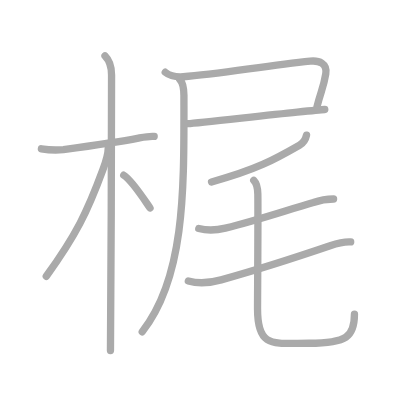
t = 0.00 s
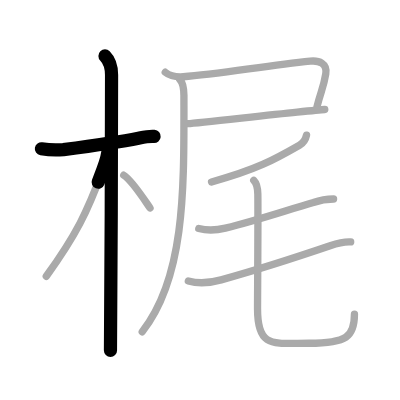
t = 2.25 s
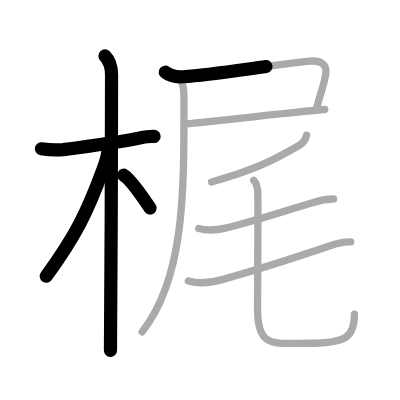
t = 4.50 s
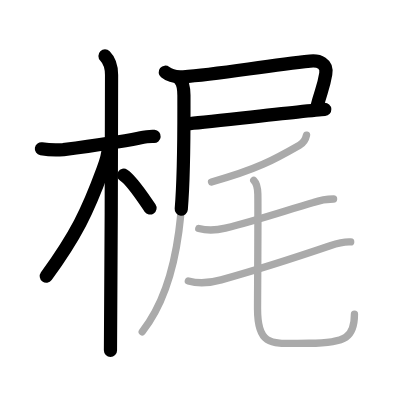
t = 6.50 s
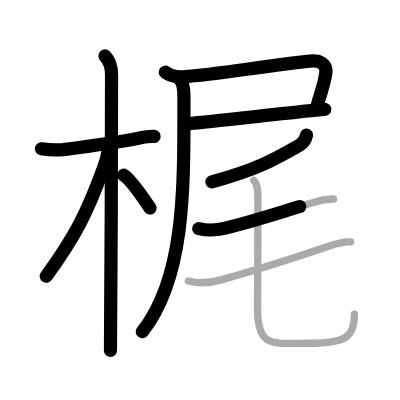
t = 8.75 s
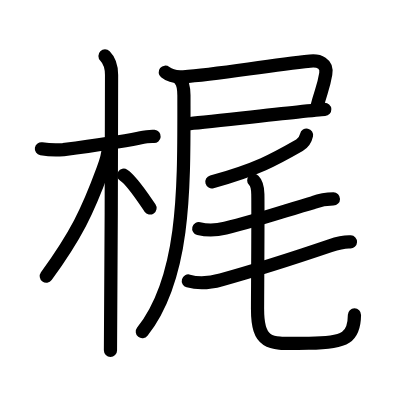
t = 11.00 s

The animated SVG that drew these frames (rendered in a browser with its animation timeline set to each time). Animation: 11 SMIL elements (animate=11); one cycle of 11.00 s.

<?xml version="1.0" standalone="no"?>
<!DOCTYPE svg PUBLIC "-//W3C//DTD SVG 1.1//EN"   "http://www.w3.org/Graphics/SVG/1.1/DTD/svg11.dtd">
<svg width="400px" height="400px"  version="1.1" xmlns="http://www.w3.org/2000/svg">
  <defs>
    <marker id="Triangle" viewBox="0 0 10 10" refX="0" refY="5" markerUnits="strokeWidth" markerWidth="3" style="stroke-opacity:0%;fill:#aaaaaa;" markerHeight="2" orient="auto">
      <path d="M 0 0 L 10 5 L 0 10 z" />
    </marker>
    
    <marker id="Arrow" viewBox="0 0 10 10" refX="5" refY="5" markerUnits="strokeWidth" markerWidth="1.8" style="stroke-opacity:0%;fill:#770000;" markerHeight="2" orient="auto">
      <path d="M 0 4 L 6 4 L 4 1 L 10 5 L 4 9 L 6 6 L 0 6 z" />
        <circle cx="5" cy="5" r="5" />
      </marker>
    
    <marker id="TriangleRed" viewBox="0 0 10 10" refX="0" refY="5" markerUnits="strokeWidth" markerWidth="3" style="stroke-opacity:0%;fill:#CC0000;" markerHeight="2" orient="auto">
      <path d="M 0 0 L 10 5 L 0 10 z" />
    </marker>
    
    <marker id="ArrowRed" viewBox="0 0 10 10" refX="5" refY="5" markerUnits="strokeWidth" markerWidth="1.8" style="stroke-opacity:0%;fill:#CC0000;" markerHeight="2" orient="auto">
      <path d="M 0 4 L 6 4 L 4 1 L 10 5 L 4 9 L 6 6 L 0 6 z" />
        <circle cx="5" cy="5" r="5" />
      </marker>
    
  </defs>
  
  <path style="fill:#ffffff; fill-opacity:100%; fill-rule:evenodd; stroke-width:0;" d="M 0 0 L 400px 0 L 400px 400px L 0 400px L 0 0" />

  <g transform="scale(3.6697247706422 3.6697247706422)">
<path style="fill:none; fill-opacity:0%; fill-rule:evenodd; stroke:#aaaaaa; stroke-opacity:100%; stroke-width: 1.5pt; stroke-linejoin:round; stroke-linecap:round;" d="M11.28 40.54c1.99 0.33 4 0.41 6 0.23c5.09-0.68 14.22-1.9 20.47-3.12c1.43-0.28 2.82-0.58 4.26-0.47"></path>
<path style="fill:none; fill-opacity:0%; fill-rule:evenodd; stroke:#aaaaaa; stroke-opacity:100%; stroke-width: 1.5pt; stroke-linejoin:round; stroke-linecap:round;" d="M28.61 15.25c1.19 1.19 1.79 3 1.79 5.19c0 0.95-0.12 69.22-0.3 75.06"></path>
<path style="fill:none; fill-opacity:0%; fill-rule:evenodd; stroke:#aaaaaa; stroke-opacity:100%; stroke-width: 1.5pt; stroke-linejoin:round; stroke-linecap:round;" d="M29.5 40.25c0 1.88-0.89 4.44-1.43 5.9c-4.27 11.61-7.34 17.91-15.46 29.13"></path>
<path style="fill:none; fill-opacity:0%; fill-rule:evenodd; stroke:#aaaaaa; stroke-opacity:100%; stroke-width: 1.5pt; stroke-linejoin:round; stroke-linecap:round;" d="M33.72 47.75c2.22 1.4 5.29 6.2 7.16 8.92"></path>
<path style="fill:none; fill-opacity:0%; fill-rule:evenodd; stroke:#aaaaaa; stroke-opacity:100%; stroke-width: 1.5pt; stroke-linejoin:round; stroke-linecap:round;" d="M45.03 19.68c1.47 1.2 3.54 1.33 4.92 1.23c9.3-0.66 22.55-3.03 34.57-4.25c2.41-0.25 4.73 0.6 4.25 3.48c-0.65 3.91-1.27 4.5-2.4 8.97"></path>
<path style="fill:none; fill-opacity:0%; fill-rule:evenodd; stroke:#aaaaaa; stroke-opacity:100%; stroke-width: 1.5pt; stroke-linejoin:round; stroke-linecap:round;" d="M51.23 33.7c2.75-0.18 19.35-2.08 29.77-3.15c3.68-0.38 6.49-0.66 7.5-0.72"></path>
<path style="fill:none; fill-opacity:0%; fill-rule:evenodd; stroke:#aaaaaa; stroke-opacity:100%; stroke-width: 1.5pt; stroke-linejoin:round; stroke-linecap:round;" d="M48.97 21.61c0.96 0.96 1.14 2.89 1.15 4.38c0.01 24.76 0.51 49.38-11.36 64.42"></path>
<path style="fill:none; fill-opacity:0%; fill-rule:evenodd; stroke:#aaaaaa; stroke-opacity:100%; stroke-width: 1.5pt; stroke-linejoin:round; stroke-linecap:round;" d="M83.53 36.82c-0.28 1.3-1.03 2.24-1.93 2.75c-6.85 3.92-11.47 6.55-23.95 10.01"></path>
<path style="fill:none; fill-opacity:0%; fill-rule:evenodd; stroke:#aaaaaa; stroke-opacity:100%; stroke-width: 1.5pt; stroke-linejoin:round; stroke-linecap:round;" d="M54.16 62.28c2.84 0.72 4.65 0.53 7.25-0.11c9.34-2.3 17.03-5 23.99-6.98c1.77-0.64 3.61-0.96 5.5-0.97"></path>
<path style="fill:none; fill-opacity:0%; fill-rule:evenodd; stroke:#aaaaaa; stroke-opacity:100%; stroke-width: 1.5pt; stroke-linejoin:round; stroke-linecap:round;" d="M51.32 76.57c3.31 0.93 7.08 0.21 8.94-0.31c9.5-2.63 21.12-6.38 29.69-9.29c1.86-0.63 3.66-1.16 5.61-1.04"></path>
<path style="fill:none; fill-opacity:0%; fill-rule:evenodd; stroke:#aaaaaa; stroke-opacity:100%; stroke-width: 1.5pt; stroke-linejoin:round; stroke-linecap:round;" d="M69.15 49.16c0.91 0.91 1.09 2.5 1.11 3.74c0.09 5.54-0.08 27.94-0.08 31.33c0 10.65 4.07 9.31 14.01 9.31c10.36 0 12.4-1.8 12.4-7.96"></path>

<path style="fill:none; fill-opacity:0%; fill-rule:evenodd; stroke:#000000; stroke-opacity:100%; stroke-width: 2.7pt; stroke-linejoin:round; stroke-linecap:round;" d="M11.28 40.54c1.99 0.33 4 0.41 6 0.23c5.09-0.68 14.22-1.9 20.47-3.12c1.43-0.28 2.82-0.58 4.26-0.47" pathLength="100" stroke-dashoffset="100" stroke-dasharray="100 105"><animate id="dashAnim1" attributeName="stroke-dashoffset" from="100" to="0" dur="1s" calcMode="linear" fill="freeze"/></path>
<path style="fill:none; fill-opacity:0%; fill-rule:evenodd; stroke:#000000; stroke-opacity:100%; stroke-width: 2.7pt; stroke-linejoin:round; stroke-linecap:round;" d="M28.61 15.25c1.19 1.19 1.79 3 1.79 5.19c0 0.95-0.12 69.22-0.3 75.06" pathLength="100" stroke-dashoffset="100" stroke-dasharray="100 105"><animate id="dashAnim2" attributeName="stroke-dashoffset" from="100" to="0" dur="1s" calcMode="linear" begin="dashAnim1.end" fill="freeze"/></path>
<path style="fill:none; fill-opacity:0%; fill-rule:evenodd; stroke:#000000; stroke-opacity:100%; stroke-width: 2.7pt; stroke-linejoin:round; stroke-linecap:round;" d="M29.5 40.25c0 1.88-0.89 4.44-1.43 5.9c-4.27 11.61-7.34 17.91-15.46 29.13" pathLength="100" stroke-dashoffset="100" stroke-dasharray="100 105"><animate id="dashAnim3" attributeName="stroke-dashoffset" from="100" to="0" dur="1s" calcMode="linear" begin="dashAnim2.end" fill="freeze"/></path>
<path style="fill:none; fill-opacity:0%; fill-rule:evenodd; stroke:#000000; stroke-opacity:100%; stroke-width: 2.7pt; stroke-linejoin:round; stroke-linecap:round;" d="M33.72 47.75c2.22 1.4 5.29 6.2 7.16 8.92" pathLength="100" stroke-dashoffset="100" stroke-dasharray="100 105"><animate id="dashAnim4" attributeName="stroke-dashoffset" from="100" to="0" dur="1s" calcMode="linear" begin="dashAnim3.end" fill="freeze"/></path>
<path style="fill:none; fill-opacity:0%; fill-rule:evenodd; stroke:#000000; stroke-opacity:100%; stroke-width: 2.7pt; stroke-linejoin:round; stroke-linecap:round;" d="M45.03 19.68c1.47 1.2 3.54 1.33 4.92 1.23c9.3-0.66 22.55-3.03 34.57-4.25c2.41-0.25 4.73 0.6 4.25 3.48c-0.65 3.91-1.27 4.5-2.4 8.97" pathLength="100" stroke-dashoffset="100" stroke-dasharray="100 105"><animate id="dashAnim5" attributeName="stroke-dashoffset" from="100" to="0" dur="1s" calcMode="linear" begin="dashAnim4.end" fill="freeze"/></path>
<path style="fill:none; fill-opacity:0%; fill-rule:evenodd; stroke:#000000; stroke-opacity:100%; stroke-width: 2.7pt; stroke-linejoin:round; stroke-linecap:round;" d="M51.23 33.7c2.75-0.18 19.35-2.08 29.77-3.15c3.68-0.38 6.49-0.66 7.5-0.72" pathLength="100" stroke-dashoffset="100" stroke-dasharray="100 105"><animate id="dashAnim6" attributeName="stroke-dashoffset" from="100" to="0" dur="1s" calcMode="linear" begin="dashAnim5.end" fill="freeze"/></path>
<path style="fill:none; fill-opacity:0%; fill-rule:evenodd; stroke:#000000; stroke-opacity:100%; stroke-width: 2.7pt; stroke-linejoin:round; stroke-linecap:round;" d="M48.97 21.61c0.96 0.96 1.14 2.89 1.15 4.38c0.01 24.76 0.51 49.38-11.36 64.42" pathLength="100" stroke-dashoffset="100" stroke-dasharray="100 105"><animate id="dashAnim7" attributeName="stroke-dashoffset" from="100" to="0" dur="1s" calcMode="linear" begin="dashAnim6.end" fill="freeze"/></path>
<path style="fill:none; fill-opacity:0%; fill-rule:evenodd; stroke:#000000; stroke-opacity:100%; stroke-width: 2.7pt; stroke-linejoin:round; stroke-linecap:round;" d="M83.53 36.82c-0.28 1.3-1.03 2.24-1.93 2.75c-6.85 3.92-11.47 6.55-23.95 10.01" pathLength="100" stroke-dashoffset="100" stroke-dasharray="100 105"><animate id="dashAnim8" attributeName="stroke-dashoffset" from="100" to="0" dur="1s" calcMode="linear" begin="dashAnim7.end" fill="freeze"/></path>
<path style="fill:none; fill-opacity:0%; fill-rule:evenodd; stroke:#000000; stroke-opacity:100%; stroke-width: 2.7pt; stroke-linejoin:round; stroke-linecap:round;" d="M54.16 62.28c2.84 0.72 4.65 0.53 7.25-0.11c9.34-2.3 17.03-5 23.99-6.98c1.77-0.64 3.61-0.96 5.5-0.97" pathLength="100" stroke-dashoffset="100" stroke-dasharray="100 105"><animate id="dashAnim9" attributeName="stroke-dashoffset" from="100" to="0" dur="1s" calcMode="linear" begin="dashAnim8.end" fill="freeze"/></path>
<path style="fill:none; fill-opacity:0%; fill-rule:evenodd; stroke:#000000; stroke-opacity:100%; stroke-width: 2.7pt; stroke-linejoin:round; stroke-linecap:round;" d="M51.32 76.57c3.31 0.93 7.08 0.21 8.94-0.31c9.5-2.63 21.12-6.38 29.69-9.29c1.86-0.63 3.66-1.16 5.61-1.04" pathLength="100" stroke-dashoffset="100" stroke-dasharray="100 105"><animate id="dashAnim10" attributeName="stroke-dashoffset" from="100" to="0" dur="1s" calcMode="linear" begin="dashAnim9.end" fill="freeze"/></path>
<path style="fill:none; fill-opacity:0%; fill-rule:evenodd; stroke:#000000; stroke-opacity:100%; stroke-width: 2.7pt; stroke-linejoin:round; stroke-linecap:round;" d="M69.15 49.16c0.91 0.91 1.09 2.5 1.11 3.74c0.09 5.54-0.08 27.94-0.08 31.33c0 10.65 4.07 9.31 14.01 9.31c10.36 0 12.4-1.8 12.4-7.96" pathLength="100" stroke-dashoffset="100" stroke-dasharray="100 105"><animate id="dashAnim11" attributeName="stroke-dashoffset" from="100" to="0" dur="1s" calcMode="linear" begin="dashAnim10.end" fill="freeze"/></path>

</g>

</svg>  
          
